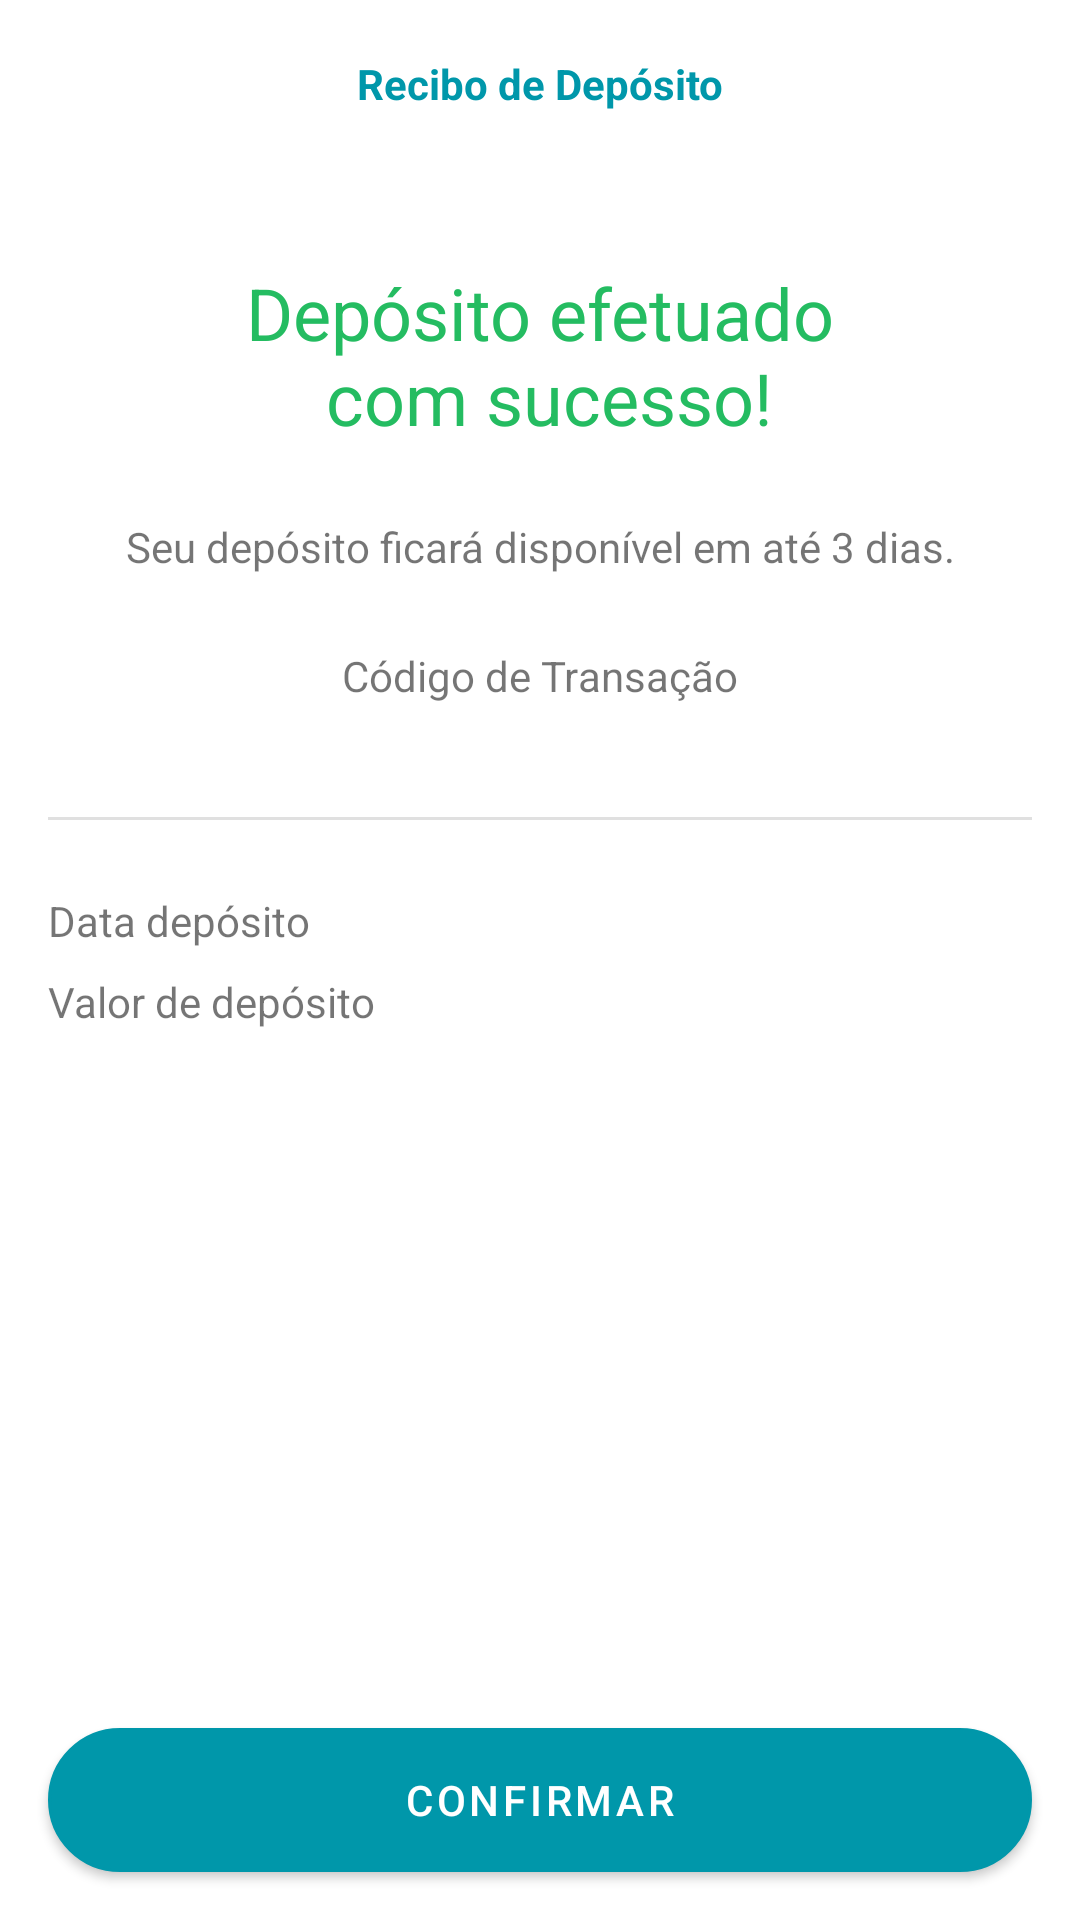

Reconstruct the res/layout file that produces this screen, plus the resources it refers to.
<!-- AndroidManifest.xml: application theme Base.Theme.BancoDigital -->
<!-- res/layout/fragment_deposit_receipt.xml -->
<?xml version="1.0" encoding="utf-8"?>
<ScrollView xmlns:android="http://schemas.android.com/apk/res/android"
    xmlns:tools="http://schemas.android.com/tools"
    android:layout_width="match_parent"
    android:layout_height="match_parent"
    xmlns:app="http://schemas.android.com/apk/res-auto"
    android:fillViewport="true"
    android:background="@color/white"
    tools:context=".presenter.features.deposito.DepositReceiptFragment">

    <androidx.constraintlayout.widget.ConstraintLayout
        android:layout_width="match_parent"
        android:layout_height="wrap_content">

        <com.google.android.material.appbar.AppBarLayout
            android:id="@+id/appBarLayout"
            android:layout_width="match_parent"
            android:layout_height="wrap_content"
            android:background="@color/white"
            app:layout_constraintEnd_toEndOf="parent"
            app:layout_constraintStart_toStartOf="parent"
            app:layout_constraintTop_toTopOf="parent">

            <androidx.appcompat.widget.Toolbar
                android:id="@+id/toolbar"
                android:layout_width="match_parent"
                android:layout_height="wrap_content">

                <TextView
                    android:layout_width="wrap_content"
                    android:layout_height="wrap_content"
                    android:layout_gravity="center_horizontal"
                    android:text="@string/txt_title_toolbar_deposit_receipt"
                    android:textColor="@color/color_default"
                    android:textStyle="bold" />
            </androidx.appcompat.widget.Toolbar>

        </com.google.android.material.appbar.AppBarLayout>

        <TextView
            android:id="@+id/txt_deposit_success"
            android:layout_width="wrap_content"
            android:layout_height="wrap_content"
            android:layout_margin="32dp"
            android:text="@string/txt_deposit_receipt_success"
            android:textAlignment="center"
            android:textColor="@color/color_success"
            android:textSize="24sp"
            app:layout_constraintEnd_toEndOf="parent"
            app:layout_constraintStart_toStartOf="parent"
            app:layout_constraintTop_toBottomOf="@id/appBarLayout" />

        <TextView
            android:id="@+id/txt_deposit_info"
            android:layout_width="wrap_content"
            android:layout_height="wrap_content"
            android:layout_margin="24dp"
            android:text="@string/txt_sub_deposit_receipt_success"
            app:layout_constraintEnd_toEndOf="parent"
            app:layout_constraintStart_toStartOf="parent"
            app:layout_constraintTop_toBottomOf="@+id/txt_deposit_success" />

        <TextView
            android:id="@+id/txt_deposit_code_transaction"
            android:layout_width="wrap_content"
            android:layout_height="wrap_content"
            android:layout_margin="24dp"
            android:text="@string/txt_code_deposit_receipt_transaction"
            app:layout_constraintEnd_toEndOf="parent"
            app:layout_constraintStart_toStartOf="parent"
            app:layout_constraintTop_toBottomOf="@id/txt_deposit_info" />

        <TextView
            android:id="@+id/txt_deposit_code"
            android:layout_width="wrap_content"
            android:layout_height="wrap_content"
            android:textSize="16sp"
            android:textStyle="bold"
            app:layout_constraintEnd_toEndOf="parent"
            app:layout_constraintStart_toStartOf="parent"
            app:layout_constraintTop_toBottomOf="@id/txt_deposit_code_transaction"
            tools:text="Mkmfdsf1212121" />

        <View
            android:id="@+id/view_deposit"
            android:layout_width="match_parent"
            android:layout_height="1dp"
            android:layout_margin="16dp"
            android:background="?actionBarDivider"
            app:layout_constraintEnd_toEndOf="parent"
            app:layout_constraintHorizontal_bias="0.5"
            app:layout_constraintStart_toStartOf="parent"
            app:layout_constraintTop_toBottomOf="@id/txt_deposit_code" />

        <TextView
            android:id="@+id/txt_deposit_date_info"
            android:layout_width="wrap_content"
            android:layout_height="wrap_content"
            android:layout_marginTop="24dp"
            android:layout_marginStart="16dp"
            android:text="@string/txt_date_deposit_receipt_transaction"
            app:layout_constraintTop_toBottomOf="@id/view_deposit"
            app:layout_constraintStart_toStartOf="parent"/>

        <TextView
            android:id="@+id/txt_deposit_date"
            android:layout_width="wrap_content"
            android:layout_height="wrap_content"
            android:textStyle="bold"
            android:layout_marginTop="24dp"
            android:layout_marginEnd="16dp"
            tools:text="14/12/2023 22:12"
            app:layout_constraintTop_toBottomOf="@id/view_deposit"
            app:layout_constraintEnd_toEndOf="parent"/>

        <TextView
            android:id="@+id/txt_deposit_amount_info"
            android:layout_width="wrap_content"
            android:layout_height="wrap_content"
            android:layout_marginTop="8dp"
            android:layout_marginStart="16dp"
            android:text="@string/txt_amount_deposit_receipt_transaction"
            app:layout_constraintTop_toBottomOf="@id/txt_deposit_date_info"
            app:layout_constraintStart_toStartOf="parent"/>

        <TextView
            android:id="@+id/txt_deposit_amount"
            android:layout_width="wrap_content"
            android:layout_height="wrap_content"
            android:textStyle="bold"
            android:layout_marginTop="8dp"
            android:layout_marginEnd="16dp"
            tools:text="R$ 1.000.000,00"
            app:layout_constraintTop_toBottomOf="@id/txt_deposit_date"
            app:layout_constraintEnd_toEndOf="parent"/>

        <com.google.android.material.button.MaterialButton
            android:id="@+id/btn_deposit_receipt"
            android:layout_width="match_parent"
            android:layout_height="wrap_content"
            android:layout_margin="16dp"
            android:background="@drawable/bg_button"
            android:backgroundTint="@color/white"
            android:text="@string/btn_deposit"
            app:layout_constraintBottom_toBottomOf="parent"
            app:layout_constraintEnd_toEndOf="parent"
            app:layout_constraintStart_toStartOf="parent" />

    </androidx.constraintlayout.widget.ConstraintLayout>

</ScrollView>
<!-- resources referenced by this layout -->
<resources>
  <color name="color_default">#0097AA</color>
  <color name="color_success">#24BC61</color>
  <color name="white">#FFFFFFFF</color>
  <!-- drawable bg_button (drawable) -->
  <?xml version="1.0" encoding="utf-8"?>
  <shape xmlns:android="http://schemas.android.com/apk/res/android"
      android:shape="rectangle">
  
      <solid android:color="@color/color_default"/>
      <stroke android:width="1dp"
          android:color="@color/color_default"/>
      <corners android:radius="100dp"/>
  
  </shape>
  <string name="btn_deposit">Confirmar</string>
  <string name="txt_amount_deposit_receipt_transaction">Valor de depósito</string>
  <string name="txt_code_deposit_receipt_transaction">Código de Transação</string>
  <string name="txt_date_deposit_receipt_transaction">Data depósito</string>
  <string name="txt_deposit_receipt_success">Depósito efetuado\n com sucesso!</string>
  <string name="txt_sub_deposit_receipt_success">Seu depósito ficará disponível em até 3 dias.</string>
  <string name="txt_title_toolbar_deposit_receipt">Recibo de Depósito</string>
  <style name="Base.Theme.BancoDigital" parent="Theme.MaterialComponents.DayNight.NoActionBar">
          
          <item name="colorPrimary">@color/color_default</item>
          <item name="colorPrimaryVariant">@color/color_default</item>
          <item name="colorOnPrimary">@color/white</item>
  
          <item name="colorAccent">@color/white</item>
  
          
          
          
  
          <item name="android:windowBackground">@color/color_default</item>
          <item name="android:statusBarColor" tools:targetApi="l">?attr/colorPrimaryVariant</item>
  
      </style>
</resources>
